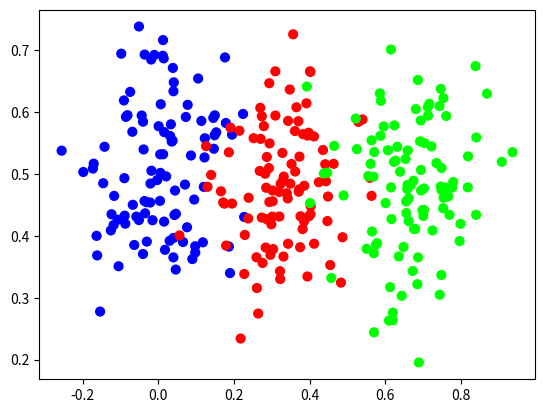

Write Python code to recreate this figure.
import numpy as np
import matplotlib.pyplot as plt

np.random.seed(0)


def create_data(points, classes):
    X = np.zeros((points * classes, 2))  # list of given number of points per each class, containing pairs of values
    y = np.zeros(points * classes, dtype='uint8')  # same as above, but containing simple values - classes
    for class_number in range(classes):
        ix = range(points * class_number, points * (class_number + 1))  # index in class
        X[ix] = np.c_[np.random.randn(points) * .1 + class_number / 3, np.random.randn(points) * .1 + 0.5]
        y[ix] = class_number
    return X, y


X, y = create_data(100, 3)

plt.scatter(X[:, 0], X[:, 1], c=y, s=40, cmap='brg')
plt.show()


